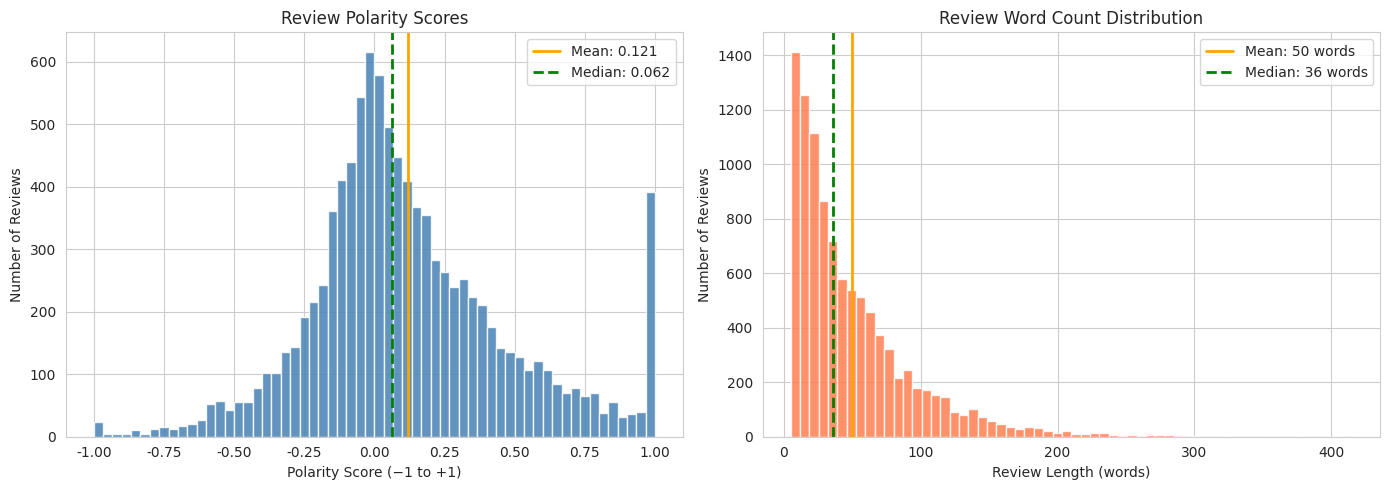
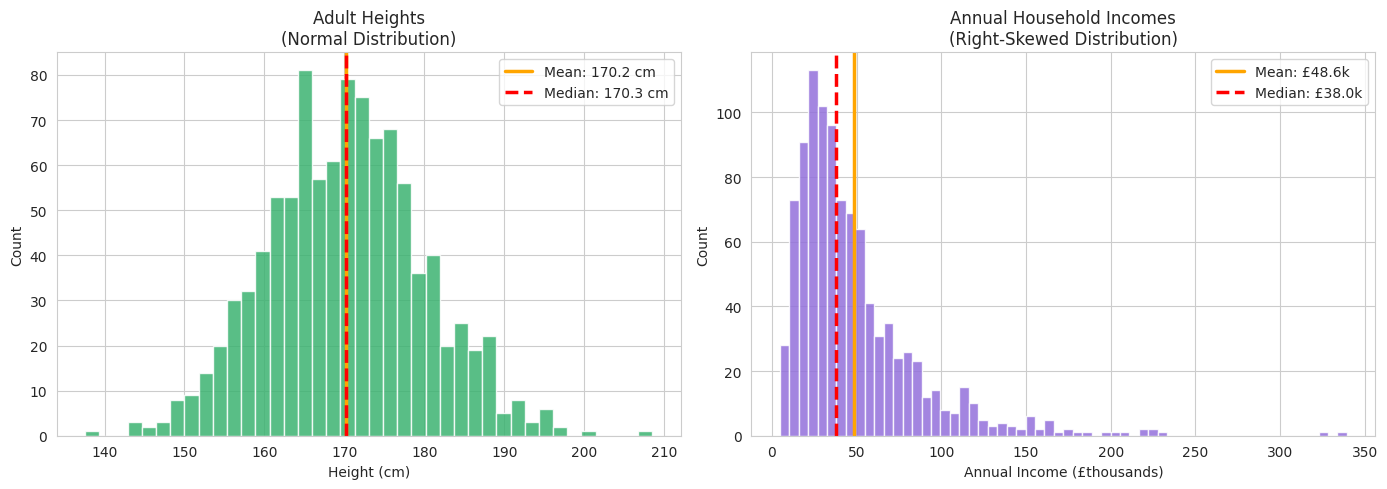
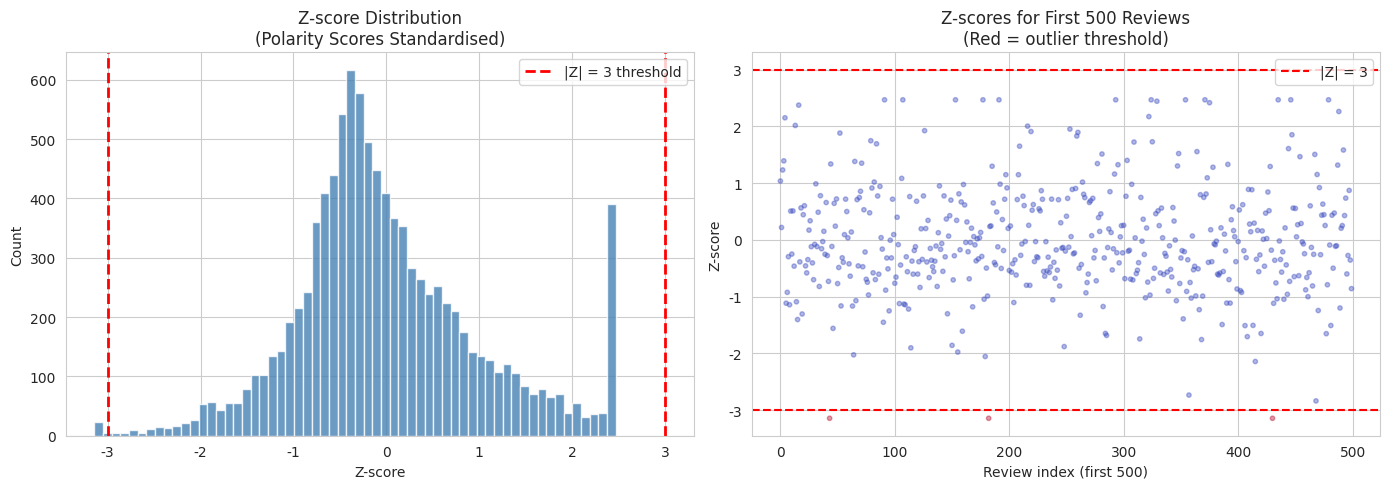

Write the Python code that produced these figures, in order.
# Setup — run this cell first
import numpy as np
import pandas as pd
import matplotlib.pyplot as plt
import seaborn as sns
import warnings

warnings.filterwarnings("ignore")
np.random.seed(42)
sns.set_style('whitegrid')
plt.rcParams['figure.figsize'] = (12, 5)
print("✅ Libraries loaded — you're ready to go!")


# Recreate the NorthStar polarity scores (same seed as 01_monday_morning.ipynb)
np.random.seed(42)
n_reviews = 10_000

# 60% positive, right-skewed: mildly-positive bulk + long positive tail,
# smaller negative cluster nearer zero
positive = np.random.exponential(scale=0.35, size=6_000)
positive = np.clip(positive, 0.001, 1.0)
negative = -np.random.exponential(scale=0.20, size=4_000)
negative = np.clip(negative, -1.0, -0.001)
polarity_scores = np.concatenate([positive, negative])
np.random.shuffle(polarity_scores)

# Also generate synthetic review lengths (word count per review)
review_lengths = np.random.exponential(scale=45, size=n_reviews).astype(int) + 5
review_lengths = np.clip(review_lengths, 5, 500)

reviews_df = pd.DataFrame({
    'polarity': polarity_scores,
    'word_count': review_lengths,
    'label': np.where(polarity_scores > 0, 'POSITIVE', 'NEGATIVE')
})

print(f"Dataset ready: {len(reviews_df):,} reviews")
print(reviews_df.describe().round(3))

# Plot the polarity and review-length distributions side by side
fig, axes = plt.subplots(1, 2, figsize=(14, 5))

# --- Left panel: polarity scores ---
ax1 = axes[0]
ax1.hist(reviews_df['polarity'], bins=60, color='steelblue', edgecolor='white', alpha=0.85)
ax1.axvline(reviews_df['polarity'].mean(), color='orange', linewidth=2,
            label=f"Mean: {reviews_df['polarity'].mean():.3f}")
ax1.axvline(reviews_df['polarity'].median(), color='green', linewidth=2, linestyle='--',
            label=f"Median: {reviews_df['polarity'].median():.3f}")
ax1.set_xlabel("Polarity Score (−1 to +1)")
ax1.set_ylabel("Number of Reviews")
ax1.set_title("Review Polarity Scores")
ax1.legend()

# --- Right panel: review word counts ---
ax2 = axes[1]
ax2.hist(reviews_df['word_count'], bins=60, color='coral', edgecolor='white', alpha=0.85)
ax2.axvline(reviews_df['word_count'].mean(), color='orange', linewidth=2,
            label=f"Mean: {reviews_df['word_count'].mean():.0f} words")
ax2.axvline(reviews_df['word_count'].median(), color='green', linewidth=2, linestyle='--',
            label=f"Median: {reviews_df['word_count'].median():.0f} words")
ax2.set_xlabel("Review Length (words)")
ax2.set_ylabel("Number of Reviews")
ax2.set_title("Review Word Count Distribution")
ax2.legend()

plt.tight_layout()
plt.show()

print("Polarity scores:")
print(f"  Mean: {reviews_df['polarity'].mean():.3f}  |  Median: {reviews_df['polarity'].median():.3f}")
print(f"  Skew: {reviews_df['polarity'].skew():.3f}  (positive = right-skewed; negative = left-skewed)")
print()
print("Review lengths:")
print(f"  Mean: {reviews_df['word_count'].mean():.1f} words  |  Median: {reviews_df['word_count'].median():.0f} words")
print(f"  Skew: {reviews_df['word_count'].skew():.3f}")


# Generate the two contrast datasets
np.random.seed(42)

# Heights: normally distributed around 170cm, std = 10cm
heights = np.random.normal(loc=170, scale=10, size=1000)

# Incomes: right-skewed (log-normal) — most earn moderate amounts,
# a small tail earns very high incomes
incomes = np.random.lognormal(mean=10.5, sigma=0.7, size=1000)  # in £
incomes_k = incomes / 1000  # rescale to £ thousands for easier reading

fig, axes = plt.subplots(1, 2, figsize=(14, 5))

# Heights
ax1 = axes[0]
ax1.hist(heights, bins=40, color='mediumseagreen', edgecolor='white', alpha=0.85)
ax1.axvline(heights.mean(), color='orange', linewidth=2.5, label=f"Mean: {heights.mean():.1f} cm")
ax1.axvline(np.median(heights), color='red', linewidth=2.5, linestyle='--',
            label=f"Median: {np.median(heights):.1f} cm")
ax1.set_xlabel("Height (cm)")
ax1.set_ylabel("Count")
ax1.set_title("Adult Heights\n(Normal Distribution)")
ax1.legend()

# Incomes
ax2 = axes[1]
ax2.hist(incomes_k, bins=60, color='mediumpurple', edgecolor='white', alpha=0.85)
ax2.axvline(incomes_k.mean(), color='orange', linewidth=2.5,
            label=f"Mean: £{incomes_k.mean():.1f}k")
ax2.axvline(np.median(incomes_k), color='red', linewidth=2.5, linestyle='--',
            label=f"Median: £{np.median(incomes_k):.1f}k")
ax2.set_xlabel("Annual Income (£thousands)")
ax2.set_ylabel("Count")
ax2.set_title("Annual Household Incomes\n(Right-Skewed Distribution)")
ax2.legend()

plt.tight_layout()
plt.show()

print("Heights — Mean vs Median gap:", round(heights.mean() - np.median(heights), 2), "cm")
print("Incomes — Mean vs Median gap: £", round(incomes_k.mean() - np.median(incomes_k), 1), "k")
print()
print("In the income data, the mean is HIGHER than the median — a few high earners pull the mean up.")
print("When a politician quotes 'average household income', always ask: mean or median?")

# Compute Z-scores for the polarity scores
pol_mean = polarity_scores.mean()
pol_std  = polarity_scores.std()

reviews_df['z_score'] = (reviews_df['polarity'] - pol_mean) / pol_std

# Show some examples
print(f"Population mean: {pol_mean:.4f}")
print(f"Population std:  {pol_std:.4f}")
print()
print("Example Z-scores:")
examples = reviews_df.nlargest(3, 'z_score')[['polarity','z_score','label']].round(3)
examples2 = reviews_df.nsmallest(3, 'z_score')[['polarity','z_score','label']].round(3)
print("  Most positive reviews:")
print(examples.to_string(index=False))
print()
print("  Most negative reviews:")
print(examples2.to_string(index=False))


# Identify outliers using Z-score threshold
outlier_threshold = 3.0
outliers = reviews_df[np.abs(reviews_df['z_score']) > outlier_threshold]
n_pos_outliers = (reviews_df['z_score'] >  outlier_threshold).sum()
n_neg_outliers = (reviews_df['z_score'] < -outlier_threshold).sum()

print(f"Reviews with |Z| > {outlier_threshold}: {len(outliers)} ({len(outliers)/len(reviews_df):.2%})")
print(f"  ...of which {n_pos_outliers} are unusually POSITIVE (Z > +3)")
print(f"  ...and       {n_neg_outliers} are unusually NEGATIVE (Z < -3)")
print()

# Visualise Z-score distribution
fig, axes = plt.subplots(1, 2, figsize=(14, 5))

ax1 = axes[0]
ax1.hist(reviews_df['z_score'], bins=60, color='steelblue', edgecolor='white', alpha=0.8)
ax1.axvline(-3, color='red', linewidth=2, linestyle='--', label='|Z| = 3 threshold')
ax1.axvline(3, color='red', linewidth=2, linestyle='--')
ax1.set_xlabel("Z-score")
ax1.set_ylabel("Count")
ax1.set_title("Z-score Distribution\n(Polarity Scores Standardised)")
ax1.legend()

ax2 = axes[1]
ax2.scatter(reviews_df.index[:500], reviews_df['z_score'][:500],
            c=np.abs(reviews_df['z_score'][:500]) > 3,
            cmap='coolwarm', alpha=0.4, s=10)
ax2.axhline(3, color='red', linewidth=1.5, linestyle='--', label='|Z| = 3')
ax2.axhline(-3, color='red', linewidth=1.5, linestyle='--')
ax2.set_xlabel("Review index (first 500)")
ax2.set_ylabel("Z-score")
ax2.set_title("Z-scores for First 500 Reviews\n(Red = outlier threshold)")
ax2.legend()

plt.tight_layout()
plt.show()

print("Interpretation:")
print(f"  Z >  3 (if any): unusually POSITIVE — possible sycophancy or bot review")
print(f"  Z < -3:          unusually NEGATIVE — flag for immediate customer service response")
print()
print(f"  Right-skewed sentiment data tends to produce more extreme negatives than positives,")
print(f"  because the long positive tail spreads its mass thinly while negatives cluster tighter.")
